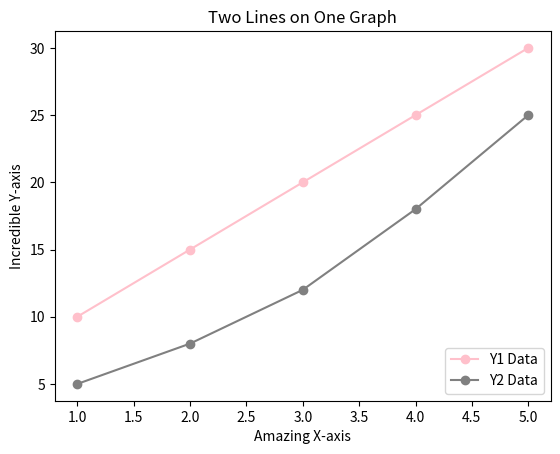

Source code (Python):
import matplotlib.pyplot as plt

x = [1, 2, 3, 4, 5]
y1 = [10, 15, 20, 25, 30]
y2 = [5, 8, 12, 18, 25]

plt.plot(x, y1, color='pink', marker='o', label='Y1 Data')

plt.plot(x, y2, color='gray', marker='o', label='Y2 Data')

plt.title("Two Lines on One Graph")
plt.xlabel("Amazing X-axis")
plt.ylabel("Incredible Y-axis")

plt.legend(loc="lower right")

plt.show()
